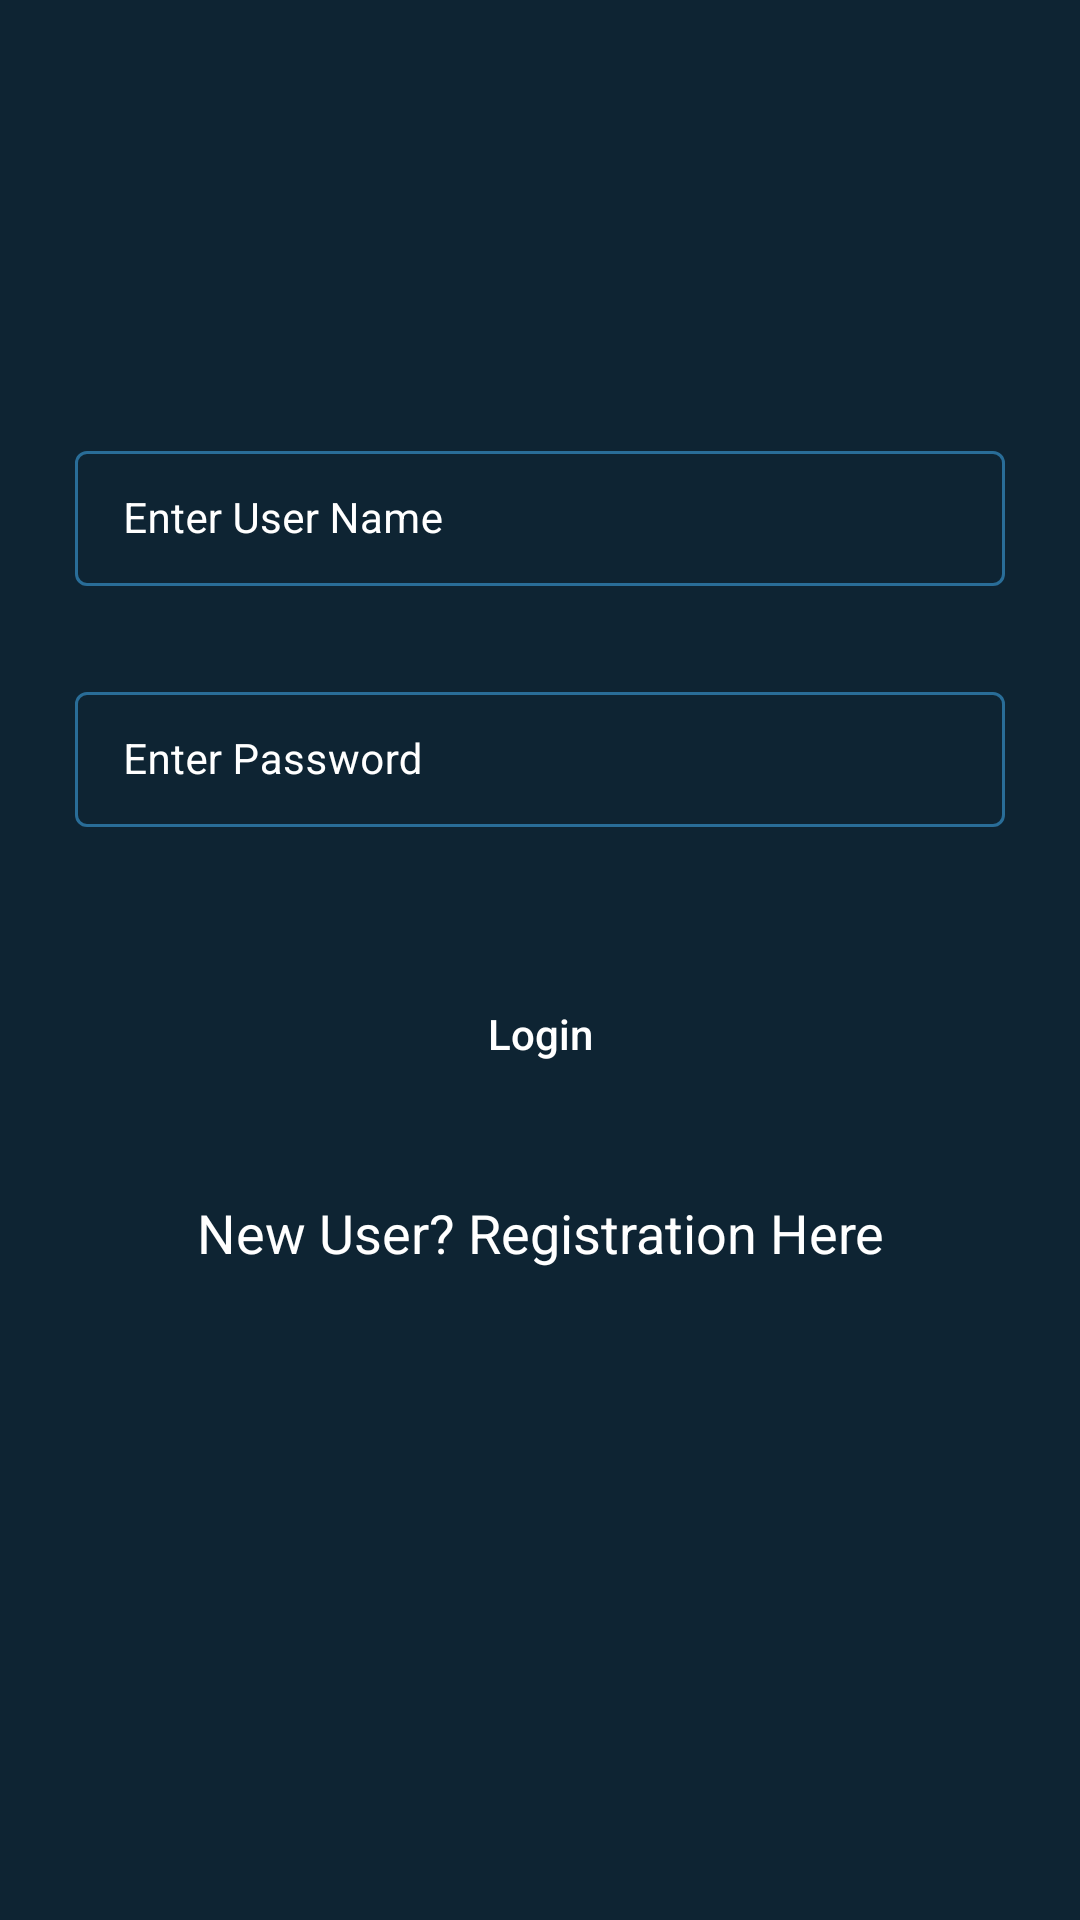

Here is an Android app screen rendered from its layout file. Give the layout XML and the strings, colors and styles it references.
<!-- AndroidManifest.xml: application theme Theme.Appfirebaseandroid -->
<!-- res/layout/activity_login.xml -->
<?xml version="1.0" encoding="utf-8"?>
<RelativeLayout xmlns:android="http://schemas.android.com/apk/res/android"
    xmlns:app="http://schemas.android.com/apk/res-auto"
    xmlns:tools="http://schemas.android.com/tools"
    android:layout_width="match_parent"
    android:background="@color/blue_shade_1"
    android:layout_height="match_parent"
    tools:context=".LoginActivity">

    <com.google.android.material.textfield.TextInputLayout
        android:layout_width="match_parent"
        android:layout_height="wrap_content"
        android:id="@+id/idTilUserName"
        android:layout_marginStart="20dp"
        android:layout_marginEnd="20dp"
        android:layout_marginTop="140dp"
        android:hint="Enter User Name"
        style="@style/TextInputLayout"
        android:padding="5dp"
        android:textColorHint="@color/white"
        app:hintTextColor="@color/white">
        <com.google.android.material.textfield.TextInputEditText
            android:layout_width="match_parent"
            android:layout_height="wrap_content"
            android:id="@+id/idEdtUserName"
            android:importantForAutofill="no"
            android:inputType="textEmailAddress"
            android:textColor="@color/white"
            android:textColorHint="@color/white"
            android:textSize="14sp"/>

    </com.google.android.material.textfield.TextInputLayout>

    <com.google.android.material.textfield.TextInputLayout
        android:layout_width="match_parent"
        android:layout_height="wrap_content"
        android:id="@+id/idTilPassword"
        android:layout_below="@+id/idTilUserName"
        android:layout_marginStart="20dp"
        android:layout_marginEnd="20dp"
        android:layout_marginTop="20dp"
        android:hint="Enter Password"
        style="@style/TextInputLayout"
        android:padding="5dp"
        android:textColorHint="@color/white"
        app:hintTextColor="@color/white">
        <com.google.android.material.textfield.TextInputEditText
            android:layout_width="match_parent"
            android:layout_height="wrap_content"
            android:id="@+id/idEdtPwt"
            android:importantForAutofill="no"
            android:inputType="textPassword"
            android:textColor="@color/white"
            android:textColorHint="@color/white"
            android:textSize="14sp"/>
    </com.google.android.material.textfield.TextInputLayout>

    <Button
        android:layout_width="match_parent"
        android:layout_height="wrap_content"
        android:layout_marginStart="20dp"
        android:layout_marginEnd="20dp"
        android:id="@+id/idBtnLogin"
        android:layout_below="@id/idTilPassword"
        android:layout_marginTop="40dp"
        android:textColor="@color/white"
        android:background="@drawable/custom_button_back"
        android:text="Login"
        android:textAllCaps="false"
        />
    <TextView
        android:layout_width="match_parent"
        android:layout_height="wrap_content"
        android:text="New User? Registration Here"
        android:textColor="@color/white"
        android:textAllCaps="false"
        android:textAlignment="center"
        android:gravity="center"
        android:layout_below="@id/idBtnLogin"
        android:layout_marginTop="30dp"
        android:id="@+id/idTVRegister"
        android:textSize="18sp"/>
    <ProgressBar
        android:layout_width="wrap_content"
        android:layout_height="wrap_content"
        android:layout_centerInParent="true"
        android:id="@+id/idPBLoading"
        android:indeterminate="true"
        android:indeterminateDrawable="@drawable/progress_back"
        android:visibility="gone"/>


</RelativeLayout>
<!-- resources referenced by this layout -->
<resources>
  <color name="blue_shade_1">#0e2433</color>
  <color name="white">#FFFFFFFF</color>
  <!-- drawable progress_back (drawable) -->
  <?xml version="1.0" encoding="utf-8"?>
  <rotate xmlns:android="http://schemas.android.com/apk/res/android"
      android:fromDegrees="0"
      android:pivotX="50%"
      android:pivotY="50%"
      android:toDegrees="360"
      >
      <shape
          android:innerRadiusRatio="3"
          android:shape="ring"
          android:thicknessRatio="8"
          android:useLevel="false">
          <size android:width="76dip"
              android:height="76dip"/>
          <gradient android:angle="0"
              android:endColor="#00ffffff"
              android:startColor="@color/purple_200"
              android:type="sweep"
              android:useLevel="false"/>
      </shape>
  
  </rotate>
  <style name="TextInputLayout" parent="Widget.MaterialComponents.TextInputLayout.OutlinedBox.Dense">
          <item name="boxStrokeColor">#296D98</item>
          <item name="boxStrokeWidth">1dp</item>
      </style>
  <style name="Theme.Appfirebaseandroid" parent="Theme.MaterialComponents.DayNight.DarkActionBar">
          
          <item name="colorPrimary">@color/purple_500</item>
          <item name="colorPrimaryVariant">@color/purple_700</item>
          <item name="colorOnPrimary">@color/white</item>
          
          <item name="colorSecondary">@color/teal_200</item>
          <item name="colorSecondaryVariant">@color/teal_700</item>
          <item name="colorOnSecondary">@color/black</item>
          
          <item name="android:statusBarColor" tools:targetApi="l">?attr/colorPrimaryVariant</item>
          
      </style>
  <color name="purple_200">#296D98</color>
  <color name="purple_500">#296D98</color>
  <color name="purple_700">#296D98</color>
  <color name="teal_200">#FF03DAC5</color>
  <color name="teal_700">#FF018786</color>
  <color name="black">#FF000000</color>
</resources>
